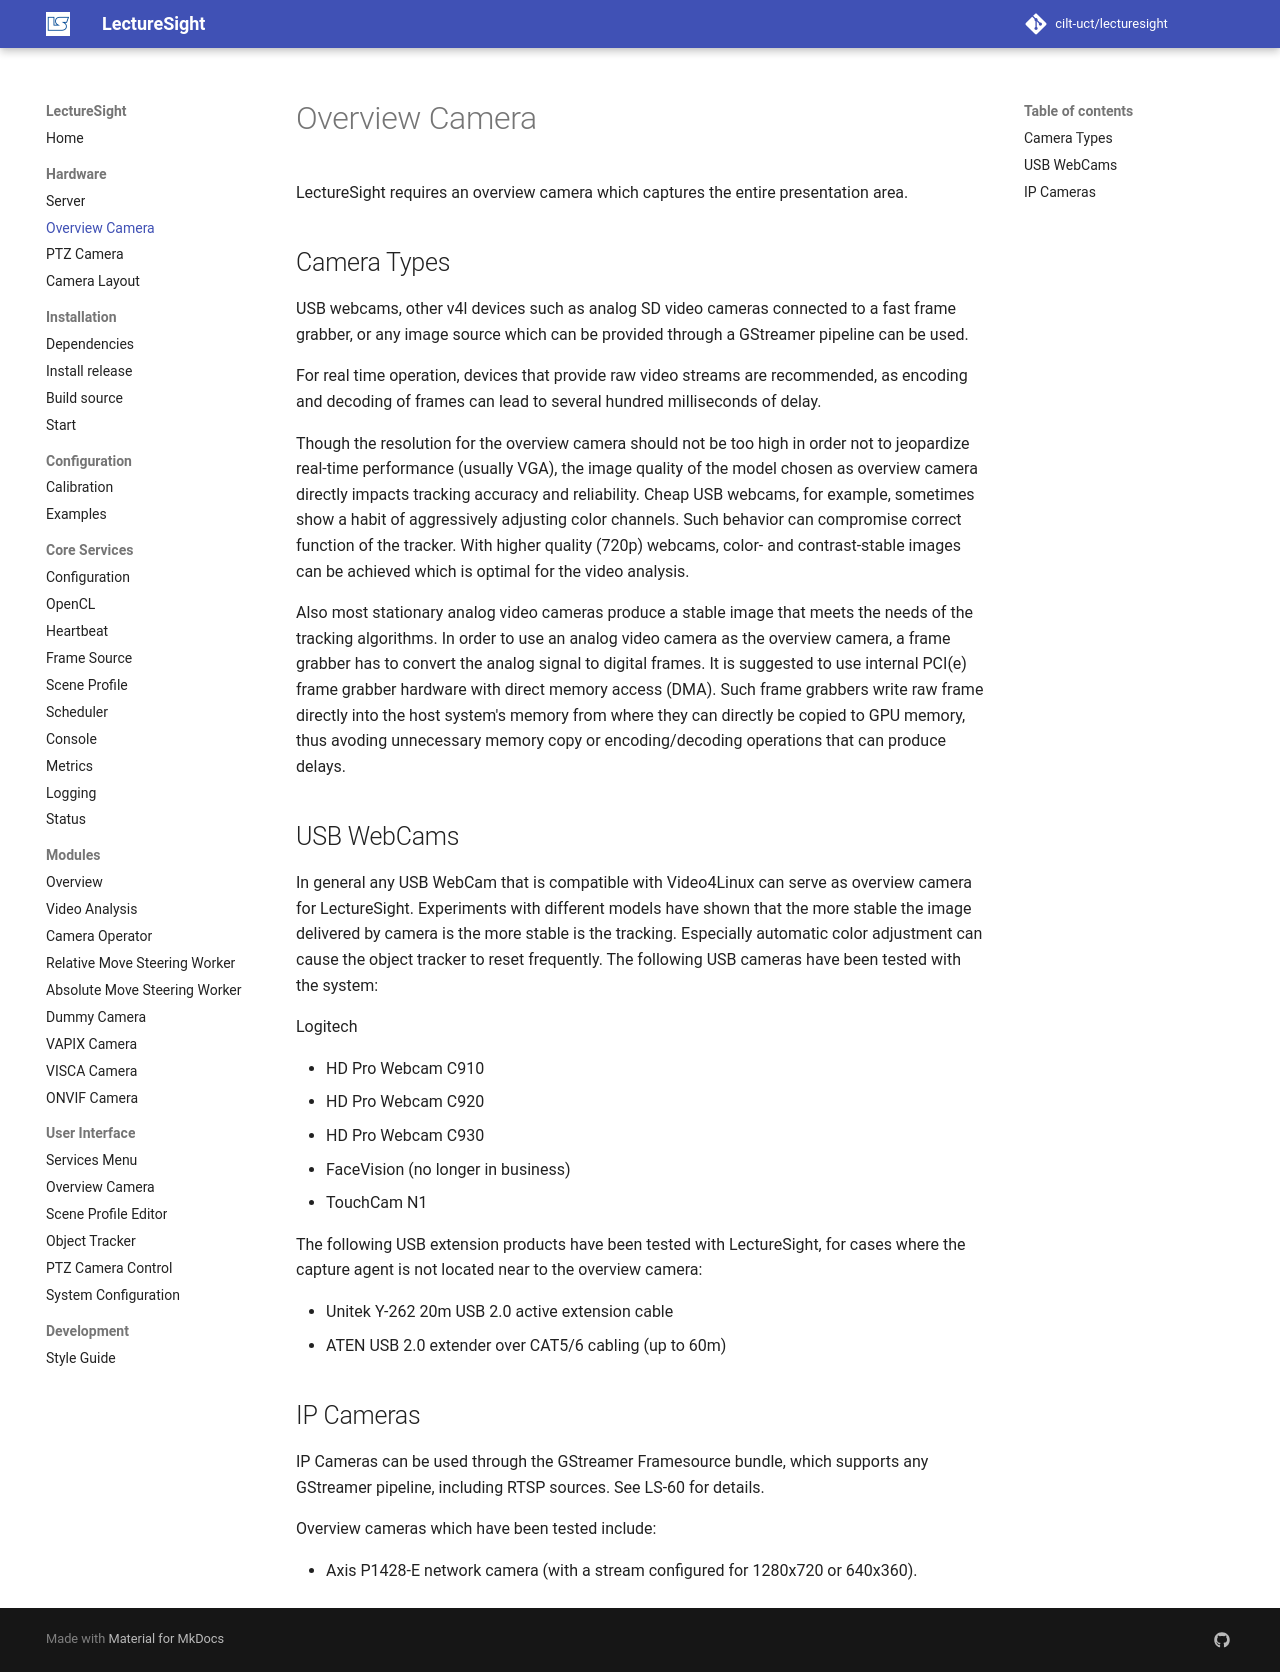

repository: cilt-uct/lecturesight · page: hardware/overview-camera/index.html · generator: mkdocs

# Overview Camera

LectureSight requires an overview camera which captures the entire presentation area.

## Camera Types
USB webcams, other v4l devices such as analog SD video cameras connected to a fast frame grabber, or any image source which can be provided through a GStreamer pipeline can be used.

For real time operation, devices that provide raw video streams are recommended, as encoding and decoding of frames can lead to several hundred milliseconds of delay.

Though the resolution for the overview camera should not be too high in order not to jeopardize real-time performance (usually VGA), the image quality of the model chosen as overview camera directly impacts tracking accuracy and reliability.
Cheap USB webcams, for example, sometimes show a habit of aggressively adjusting color channels.
Such behavior can compromise correct function of the tracker. With higher quality (720p) webcams, color- and contrast-stable images can be achieved which is optimal for the video analysis.

Also most stationary analog video cameras produce a stable image that meets the needs of the tracking algorithms.
In order to use an analog video camera as the overview camera, a frame grabber has to convert the analog signal to digital frames. It is suggested to use internal PCI(e) frame grabber hardware with direct memory access (DMA).
Such frame grabbers write raw frame directly into the host system's memory from where they can directly be copied to GPU memory, thus avoding unnecessary memory copy or encoding/decoding operations that can produce delays.

## USB WebCams
In general any USB WebCam that is compatible with Video4Linux can serve as overview camera for LectureSight. Experiments with different models have shown that the more stable the image delivered by camera is the more stable is the tracking. Especially automatic color adjustment can cause the object tracker to reset frequently.
The following USB cameras have been tested with the system:

Logitech

* HD Pro Webcam C910
* HD Pro Webcam C920
* HD Pro Webcam C930
* FaceVision (no longer in business)
* TouchCam N1

The following USB extension products have been tested with LectureSight, for cases where the capture agent is not located near to the overview camera:

* Unitek Y-262 20m USB 2.0 active extension cable
* ATEN USB 2.0 extender over CAT5/6 cabling (up to 60m)

## IP Cameras
IP Cameras can be used through the GStreamer Framesource bundle, which supports any GStreamer pipeline, including RTSP sources. See LS-60 for details.

Overview cameras which have been tested include:

* Axis P1428-E network camera (with a stream configured for 1280x720 or 640x360).
